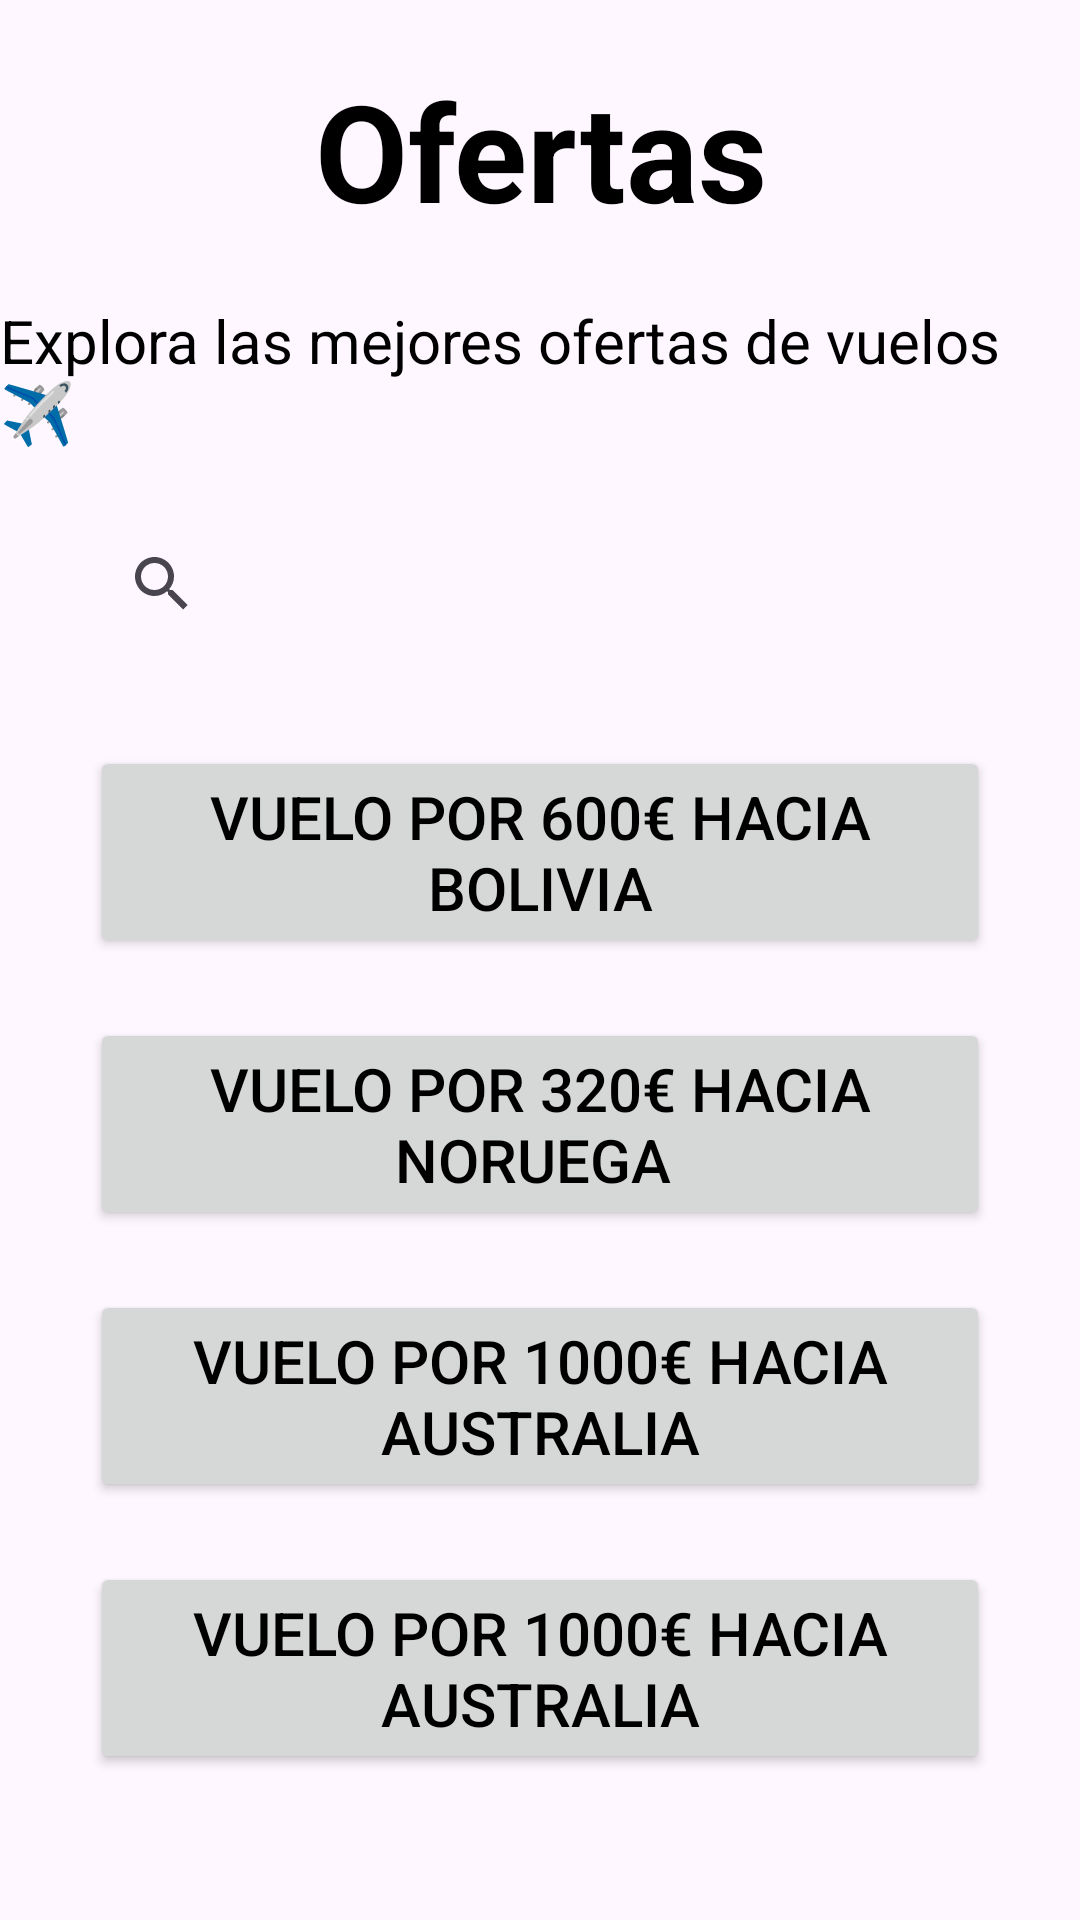

Produce the Android XML layout that renders to this screen, including the resource entries it uses.
<!-- AndroidManifest.xml: application theme Theme.TravelTracker -->
<!-- res/layout/activity_ofertas.xml -->
<LinearLayout xmlns:android="http://schemas.android.com/apk/res/android"
    xmlns:app="http://schemas.android.com/apk/res-auto"
    xmlns:tools="http://schemas.android.com/tools"
    android:layout_width="match_parent"
    android:layout_height="match_parent"
    android:orientation="vertical"
    tools:context=".LoginActivity">

    <TextView
        android:layout_width="wrap_content"
        android:layout_height="wrap_content"
        android:layout_gravity="center_horizontal"
        android:layout_marginTop="20dp"
        android:text="Ofertas"
        android:textAlignment="center"
        android:textSize="45sp"
        android:textStyle="bold" />

    <TextView
        android:layout_width="wrap_content"
        android:layout_height="wrap_content"
        android:layout_gravity="center_horizontal"
        android:layout_marginTop="20dp"
        android:layout_marginBottom="10dp"
        android:textSize="20sp"
        android:text="Explora las mejores ofertas de vuelos  ✈️" />

    <SearchView
        android:layout_width="300dp"
        android:layout_height="wrap_content"
        android:layout_marginStart="16dp"
        android:layout_marginEnd="16dp"
        android:layout_marginTop="10dp"
        android:layout_marginBottom="10dp"
        android:layout_gravity="center_horizontal" />

    <Button
        android:id="@+id/button2"
        android:layout_width="300dp"
        android:layout_height="wrap_content"
        android:text="Vuelo por 600€ hacia Bolivia"
        android:textSize="20sp"
        android:layout_marginStart="16dp"
        android:layout_marginEnd="16dp"
        android:layout_marginTop="20dp"
        android:layout_marginBottom="10dp"
        android:layout_gravity="center_horizontal" />

    <Button
        android:id="@+id/button3"
        android:layout_width="300dp"
        android:layout_height="wrap_content"
        android:text="Vuelo por 320€ hacia Noruega "
        android:textSize="20sp"
        android:layout_marginStart="16dp"
        android:layout_marginEnd="16dp"
        android:layout_marginTop="10dp"
        android:layout_marginBottom="10dp"
        android:layout_gravity="center_horizontal" />

    <Button
        android:id="@+id/button4"
        android:layout_width="300dp"
        android:layout_height="wrap_content"
        android:textSize="20sp"
        android:layout_marginStart="16dp"
        android:layout_marginEnd="16dp"
        android:layout_marginTop="10dp"
        android:layout_marginBottom="10dp"
        android:text="Vuelo por 1000€ hacia Australia"
        android:layout_gravity="center_horizontal" />

    <Button
        android:id="@+id/button5"
        android:layout_width="300dp"
        android:layout_height="wrap_content"
        android:textSize="20sp"
        android:layout_marginStart="16dp"
        android:layout_marginEnd="16dp"
        android:layout_marginTop="10dp"
        android:layout_marginBottom="20dp"
        android:text="Vuelo por 1000€ hacia Australia"
        android:layout_gravity="center_horizontal" />

</LinearLayout>
<!-- resources referenced by this layout -->
<resources>
  <style name="Theme.TravelTracker" parent="Base.Theme.TravelTracker">
          <item name="android:textColor">@color/black</item>
      </style>
  <style name="Base.Theme.TravelTracker" parent="Theme.Material3.DayNight.NoActionBar">
          
          
      </style>
  <color name="black">#FF000000</color>
</resources>
